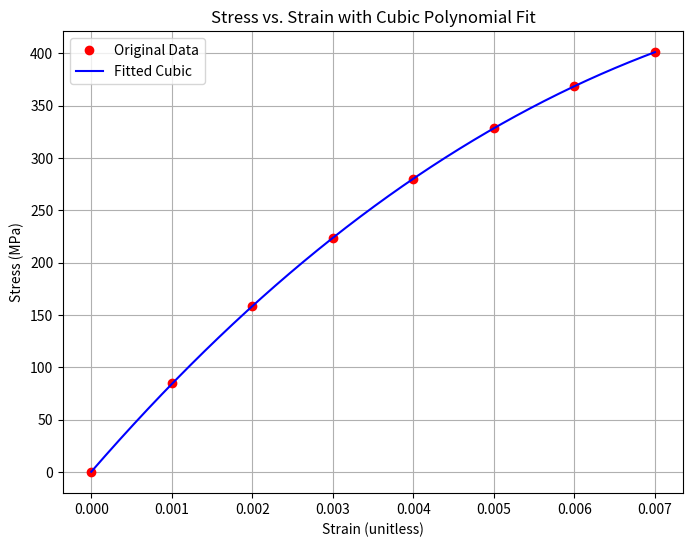
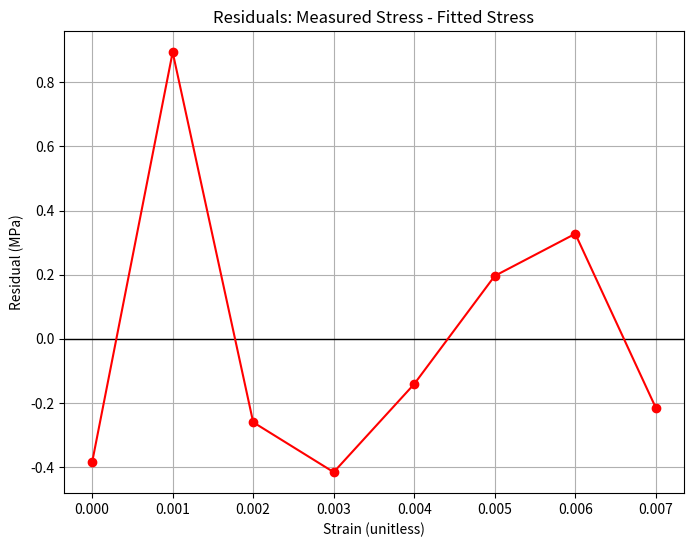

Python code for these plots, in order:
import numpy as np
import matplotlib.pyplot as plt

def fit_cubic_polynomial(epsilons, sigmas):
    """
    Fit a cubic polynomial sigma = a0 + a1*eps + a2*eps^2 + a3*eps^3
    using the normal equations for least squares.
    
    Parameters:
    -----------
    epsilons : array-like
        Strain values (independent variable)
    sigmas : array-like
        Stress values (dependent variable)
    
    Returns:
    --------
    a0, a1, a2, a3 : float
        The fitted polynomial coefficients
    """
    # Convert lists to numpy arrays for convenience
    eps = np.array(epsilons, dtype=float)
    sig = np.array(sigmas, dtype=float)
    
    # Calculate the summations
    N = len(eps)
    S_eps     = np.sum(eps)
    S_eps2    = np.sum(eps**2)
    S_eps3    = np.sum(eps**3)
    S_eps4    = np.sum(eps**4)
    S_eps5    = np.sum(eps**5)
    S_eps6    = np.sum(eps**6)
    
    S_sig         = np.sum(sig)
    S_eps_sig     = np.sum(eps*sig)
    S_eps2_sig    = np.sum((eps**2)*sig)
    S_eps3_sig    = np.sum((eps**3)*sig)
    
    # Build the matrices for the normal equations
    A = np.array([
        [N,       S_eps,   S_eps2,   S_eps3],
        [S_eps,   S_eps2,  S_eps3,   S_eps4],
        [S_eps2,  S_eps3,  S_eps4,   S_eps5],
        [S_eps3,  S_eps4,  S_eps5,   S_eps6]
    ], dtype=float)
    
    b = np.array([
        S_sig,
        S_eps_sig,
        S_eps2_sig,
        S_eps3_sig
    ], dtype=float)
    
    # Solve for [a0, a1, a2, a3]
    coeffs = np.linalg.solve(A, b)
    a0, a1, a2, a3 = coeffs
    
    return a0, a1, a2, a3

def main():
    # Example data (dummy)
    # Replace with your real data arrays:
    eps_data = [0.00, 0.001, 0.002, 0.003, 0.004, 0.005, 0.006, 0.007]
    sig_data = [0.00, 85.1, 158.3, 223.4, 280.2, 328.7, 369.0, 401.0]
    
    # 1) Fit the cubic polynomial
    a0, a1, a2, a3 = fit_cubic_polynomial(eps_data, sig_data)
    
    print("Fitted coefficients:")
    print(f"a0 = {a0:.6f}")
    print(f"a1 = {a1:.6f}")
    print(f"a2 = {a2:.6f}")
    print(f"a3 = {a3:.6f}")
    
    # 2) Generate a smooth curve for plotting
    eps_fit = np.linspace(min(eps_data), max(eps_data), 200)
    sig_fit = a0 + a1*eps_fit + a2*(eps_fit**2) + a3*(eps_fit**3)
    
    # 3) Plot the original data and the best-fit curve
    plt.figure(figsize=(8,6))
    plt.plot(eps_data, sig_data, 'ro', label='Original Data')
    plt.plot(eps_fit, sig_fit, 'b-', label='Fitted Cubic')
    plt.title('Stress vs. Strain with Cubic Polynomial Fit')
    plt.xlabel('Strain (unitless)')
    plt.ylabel('Stress (MPa)')
    plt.legend()
    plt.grid(True)
    plt.show()
    
    # 4) Plot residuals
    # Compute fitted values at original data points
    sig_fitted_at_data = a0 + a1*np.array(eps_data) \
                            + a2*(np.array(eps_data)**2) \
                            + a3*(np.array(eps_data)**3)
    residuals = np.array(sig_data) - sig_fitted_at_data
    
    plt.figure(figsize=(8,6))
    plt.axhline(0, color='black', linewidth=1)
    plt.plot(eps_data, residuals, 'ro-')
    plt.title('Residuals: Measured Stress - Fitted Stress')
    plt.xlabel('Strain (unitless)')
    plt.ylabel('Residual (MPa)')
    plt.grid(True)
    plt.show()

if __name__ == "__main__":
    main()